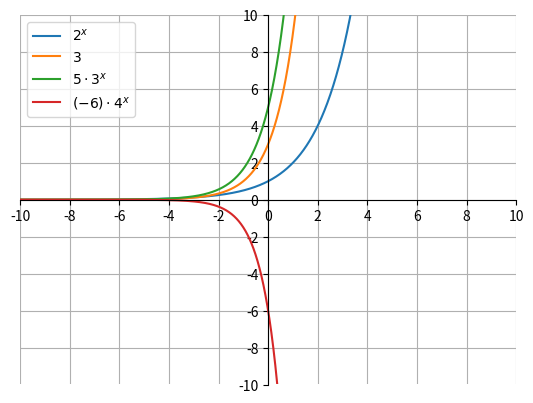

The script that saved this image:
import matplotlib.pyplot as plt
import numpy as np

x = np.arange(-10, 10, .01)
y = 2**x
z = 3*(3)**x
a = 5*3**x
b = (-6)*4**x

ax = plt.gca()
ax.spines['top'].set_color('none')
ax.spines['left'].set_position('zero')
ax.spines['right'].set_color('none')
ax.spines['bottom'].set_position('zero')

plt.xlim(-5, 5)
plt.ylim(-5, 5)
plt.xticks(np.arange(min(x), max(x)+1, 2.0))
plt.yticks(np.arange(-10, 10+1, 2.0))
plt.plot(x, y, label=r"$2^x$")
plt.plot(x, z, label=r"$3$")
plt.plot(x, a, label=r"$5\cdot3^x$")
plt.plot(x, b, label=r"$(-6)\cdot4^x$")

ax.legend(loc='upper left', frameon=True)

plt.grid(True)
plt.show()